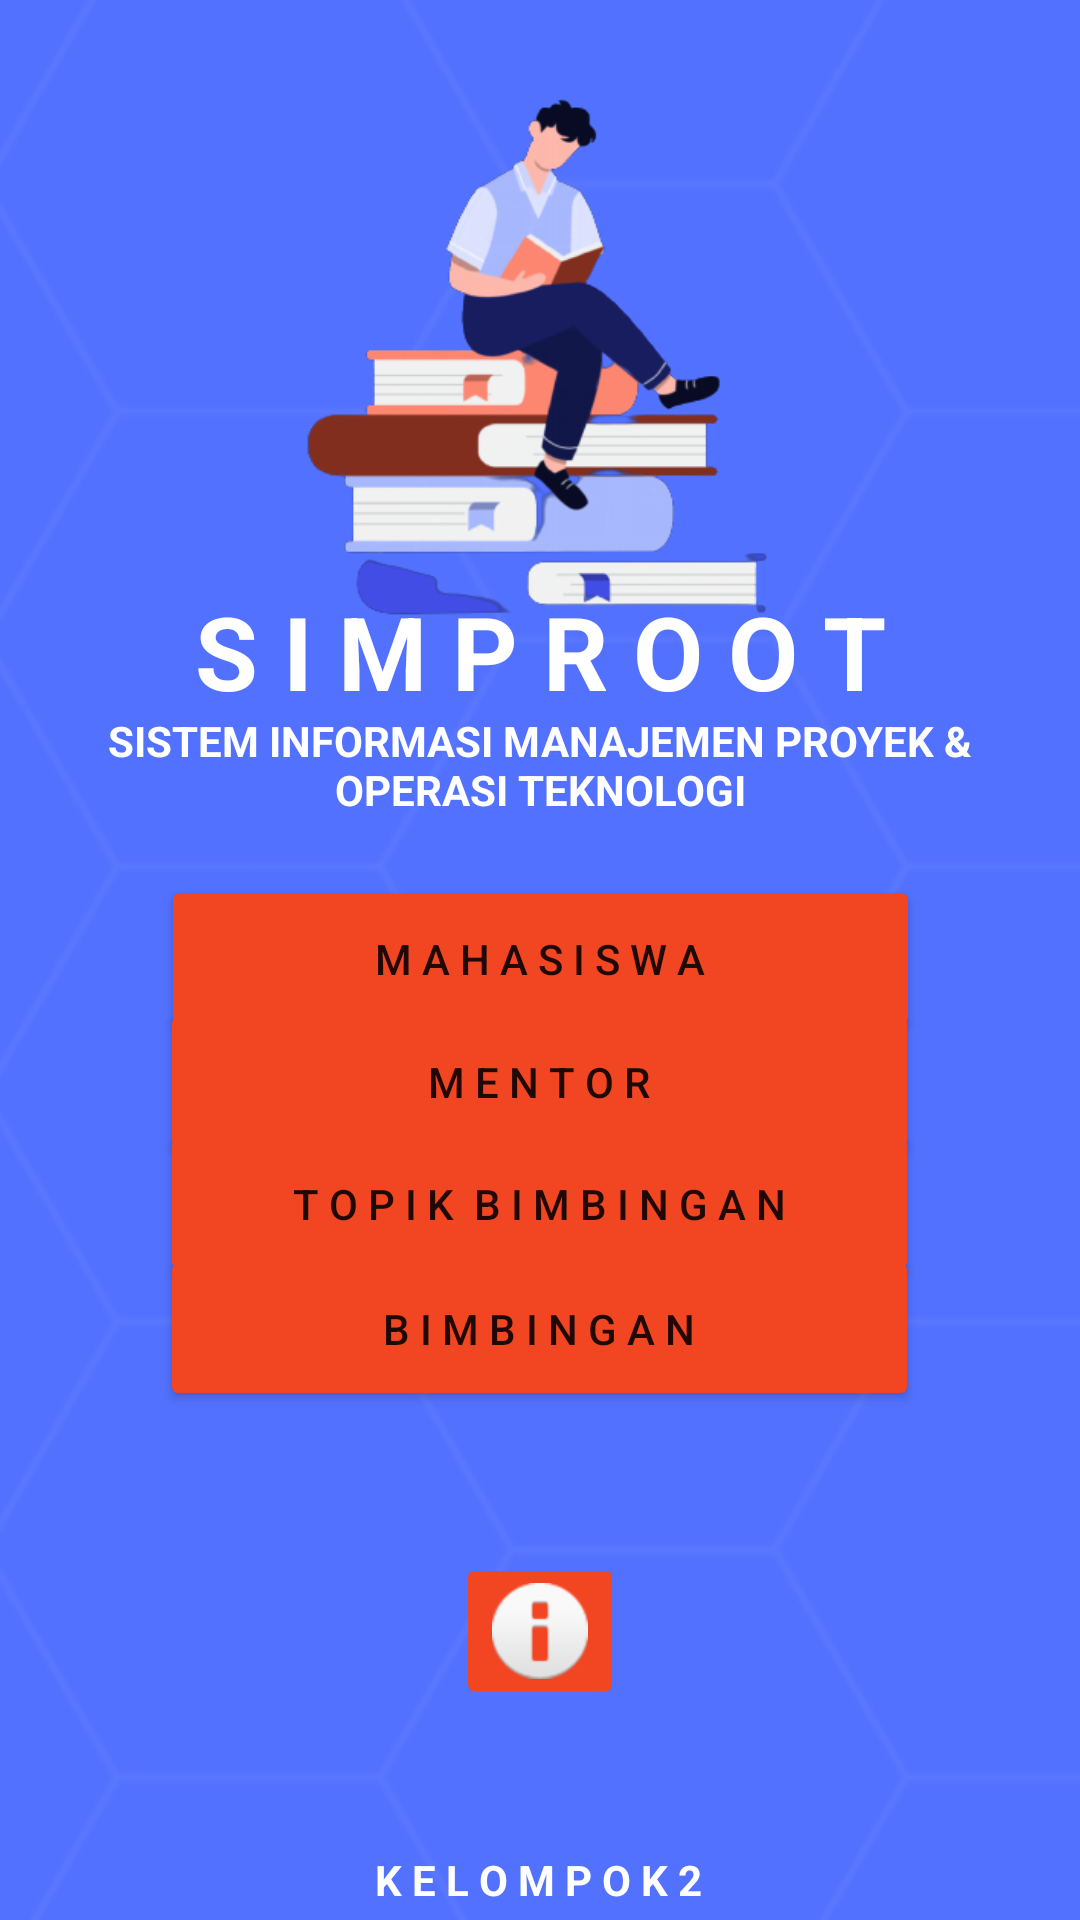

Android layout source for this screen:
<!-- AndroidManifest.xml: application theme Theme.Simprot -->
<!-- res/layout/activity_main.xml -->
<?xml version="1.0" encoding="utf-8"?>
<androidx.constraintlayout.widget.ConstraintLayout xmlns:android="http://schemas.android.com/apk/res/android"
    xmlns:app="http://schemas.android.com/apk/res-auto"
    xmlns:tools="http://schemas.android.com/tools"
    android:layout_width="match_parent"
    android:layout_height="match_parent"
    tools:context=".MainActivity">

    <ImageView
        android:id="@+id/imageView"
        android:layout_width="465dp"
        android:layout_height="753dp"
        app:layout_constraintBottom_toBottomOf="parent"
        app:layout_constraintEnd_toEndOf="parent"
        app:layout_constraintStart_toStartOf="parent"
        app:layout_constraintTop_toTopOf="parent"
        app:srcCompat="@drawable/background" />

    <TextView
        android:id="@+id/textView2"
        android:layout_width="wrap_content"
        android:layout_height="wrap_content"
        android:text="S I M P R O O T"
        android:textAppearance="@style/TextAppearance.AppCompat.Large"
        android:textColor="#FFFFFF"
        android:textSize="34sp"
        android:textStyle="bold"
        app:layout_constraintBottom_toBottomOf="parent"
        app:layout_constraintEnd_toEndOf="parent"
        app:layout_constraintStart_toStartOf="parent"
        app:layout_constraintTop_toTopOf="parent"
        app:layout_constraintVertical_bias="0.327" />

    <TextView
        android:id="@+id/textView"
        android:layout_width="338dp"
        android:layout_height="45dp"
        android:gravity="center"
        android:text="SISTEM INFORMASI MANAJEMEN PROYEK &amp; OPERASI TEKNOLOGI"
        android:textAppearance="@style/TextAppearance.AppCompat.Body1"
        android:textColor="#FFFFFF"
        android:textStyle="bold"
        app:layout_constraintBottom_toBottomOf="parent"
        app:layout_constraintEnd_toEndOf="parent"
        app:layout_constraintHorizontal_bias="0.496"
        app:layout_constraintStart_toStartOf="parent"
        app:layout_constraintTop_toTopOf="parent"
        app:layout_constraintVertical_bias="0.391" />

    <ImageView
        android:id="@+id/imageView4"
        android:layout_width="182dp"
        android:layout_height="176dp"
        app:layout_constraintBottom_toBottomOf="parent"
        app:layout_constraintEnd_toEndOf="parent"
        app:layout_constraintHorizontal_bias="0.497"
        app:layout_constraintStart_toStartOf="parent"
        app:layout_constraintTop_toTopOf="parent"
        app:layout_constraintVertical_bias="0.07"
        app:srcCompat="@drawable/orang_baca" />

    <Button
        android:id="@+id/btn_mhs"
        android:layout_width="253dp"
        android:layout_height="55dp"
        android:backgroundTint="@color/red"
        android:text="M A H A S I S W A"
        app:layout_constraintBottom_toBottomOf="parent"
        app:layout_constraintEnd_toEndOf="parent"
        app:layout_constraintStart_toStartOf="parent"
        app:layout_constraintTop_toTopOf="parent"
        app:layout_constraintVertical_bias="0.499" />

    <Button
        android:id="@+id/btn_men"
        android:layout_width="253dp"
        android:layout_height="55dp"
        android:backgroundTint="@color/red"
        android:text="M E N T O R"
        app:layout_constraintBottom_toBottomOf="parent"
        app:layout_constraintEnd_toEndOf="parent"
        app:layout_constraintHorizontal_bias="0.498"
        app:layout_constraintStart_toStartOf="parent"
        app:layout_constraintTop_toTopOf="parent"
        app:layout_constraintVertical_bias="0.569" />

    <Button
        android:id="@+id/btn_tb"
        android:layout_width="253dp"
        android:layout_height="55dp"
        android:backgroundTint="@color/red"
        android:text="T O P I K  B I M B I N G A N"
        app:layout_constraintBottom_toBottomOf="parent"
        app:layout_constraintEnd_toEndOf="parent"
        app:layout_constraintHorizontal_bias="0.498"
        app:layout_constraintStart_toStartOf="parent"
        app:layout_constraintTop_toTopOf="parent"
        app:layout_constraintVertical_bias="0.639" />

    <Button
        android:id="@+id/btn_bimbingan"
        android:layout_width="253dp"
        android:layout_height="55dp"
        android:backgroundTint="@color/red"
        android:text="B I M B I N G A N"
        app:layout_constraintBottom_toBottomOf="parent"
        app:layout_constraintEnd_toEndOf="parent"
        app:layout_constraintHorizontal_bias="0.498"
        app:layout_constraintStart_toStartOf="parent"
        app:layout_constraintTop_toTopOf="parent"
        app:layout_constraintVertical_bias="0.71" />

    <TextView
        android:id="@+id/textView3"
        android:layout_width="wrap_content"
        android:layout_height="wrap_content"
        android:text="K E L O M P O K 2"
        android:textColor="#FFFFFF"
        android:textStyle="bold"
        app:layout_constraintBottom_toBottomOf="parent"
        app:layout_constraintEnd_toEndOf="parent"
        app:layout_constraintHorizontal_bias="0.498"
        app:layout_constraintStart_toStartOf="parent"
        app:layout_constraintTop_toTopOf="@+id/imageView"
        app:layout_constraintVertical_bias="0.994" />

    <ImageButton
        android:id="@+id/btn_info"
        android:layout_width="wrap_content"
        android:layout_height="wrap_content"
        android:backgroundTint="@color/colorPrimary"
        android:contentDescription="@android:string/VideoView_error_button"
        app:layout_constraintBottom_toTopOf="@+id/textView3"
        app:layout_constraintEnd_toEndOf="parent"
        app:layout_constraintStart_toStartOf="parent"
        app:layout_constraintTop_toBottomOf="@+id/btn_bimbingan"
        app:srcCompat="@android:drawable/ic_dialog_info" />

</androidx.constraintlayout.widget.ConstraintLayout>
<!-- resources referenced by this layout -->
<resources>
  <color name="colorPrimary">#f24522</color>
  <color name="red">#f24522</color>
  <!-- drawable background: png bitmap (drawable, 18458 bytes) -->
  <!-- drawable orang_baca: png bitmap (drawable, 50291 bytes) -->
  <style name="Theme.Simprot" parent="Theme.MaterialComponents.DayNight.DarkActionBar">
          
          <item name="colorPrimary">@color/purple_500</item>
          <item name="colorPrimaryVariant">@color/purple_700</item>
          <item name="colorOnPrimary">@color/white</item>
          
          <item name="colorSecondary">@color/teal_200</item>
          <item name="colorSecondaryVariant">@color/teal_700</item>
          <item name="colorOnSecondary">@color/black</item>
          
          <item name="android:statusBarColor">?attr/colorPrimaryVariant</item>
          
      </style>
  <color name="purple_500">#FF6200EE</color>
  <color name="purple_700">#FF3700B3</color>
  <color name="white">#FFFFFFFF</color>
  <color name="teal_200">#FF03DAC5</color>
  <color name="teal_700">#FF018786</color>
  <color name="black">#FF000000</color>
</resources>
